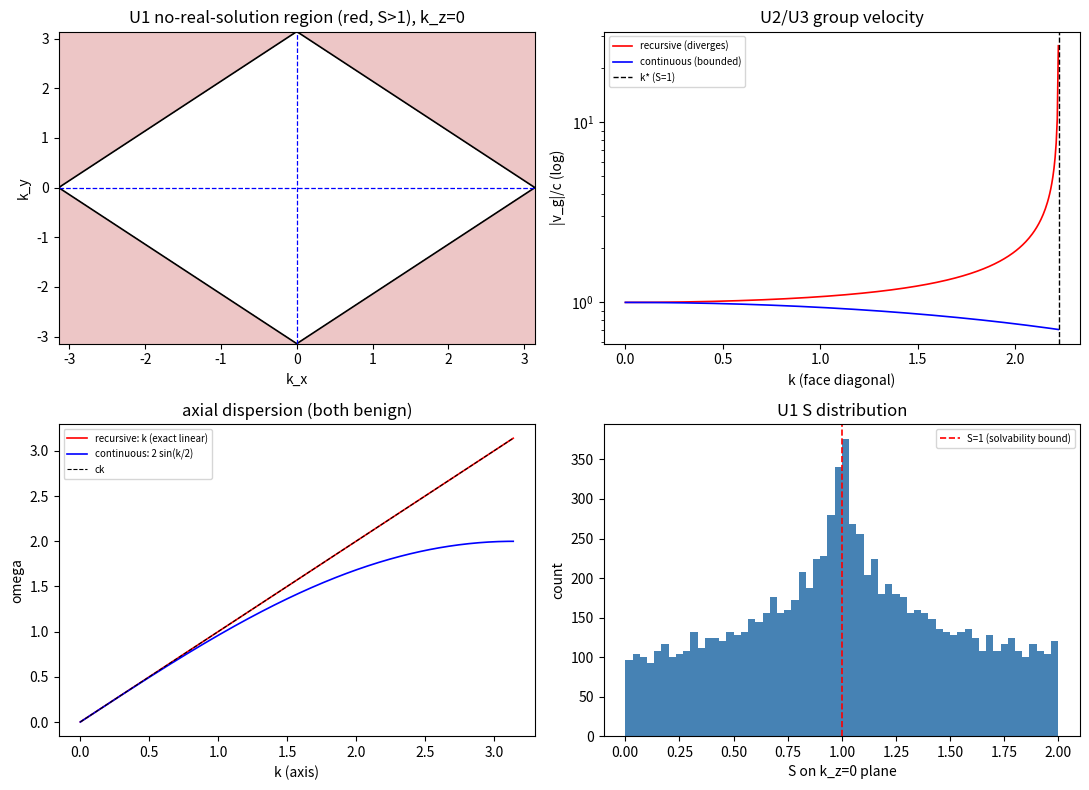

Python code for this plot:
# -*- coding: utf-8 -*-
"""第 441 条：紫外完备性判据（时间层属的硬分界）。

判据：
  U1 递推路线的无解区域：色散 sin^2(omega tP/2) = S(k) 要求 sqrt(S) <= 1；
     三维布里渊区中 S > 1 的区域存在且占比可观，斜向临界 k* 与解析值一致。
  U2 递推路线的群速度发散：斜向 v_g/c 在 S -> 1^- 时发散（arcsin 导数奇性）；
     轴向 v_g/c = 1 恒为常数（一维 arcsin o sin 为恒等）。
  U3 连续时间路线全域良性：omega = 2 sqrt(S)/tP 对一切 k 有实数解，群速度有上界（<= c）。

容差预算：临界 k* 的解析值为 k*_face = pi/sqrt2、k*_body = 2 sqrt3 arcsin(1/sqrt3)，
数值由二分法求 S(k) - 1 = 0 得到，二分终止容差 1e-12；群速度由中心差分给出，
步长 1e-6 时截断误差 O(h^2) = 1e-12，故 U2/U3 的绝对值比较容差取 1e-6。
"""
import numpy as np
import matplotlib
matplotlib.use("Agg")
import matplotlib.pyplot as plt

IMG = r"D:\software\TianXingFC\images\jz1_uv_completeness.png"
lP, tP = 1.0, 1.0
c = lP / tP

def S_of(kvec):
    k = np.asarray(kvec, dtype=float)
    return float(np.sum(np.sin(k * lP / 2.0) ** 2))

def omega_rec(kvec):
    S = S_of(kvec)
    return (2.0 / tP) * np.arcsin(np.sqrt(S)) if S <= 1.0 else np.nan

def omega_cont(kvec):
    return (2.0 / tP) * np.sqrt(S_of(kvec))

# ---------------- U1：无解区域 ----------------
n = 96
ax = np.linspace(-np.pi / lP, np.pi / lP, n)
KX, KY, KZ = np.meshgrid(ax, ax, np.arange(0.0, 0.001, 1.0), indexing="ij")
Sgrid = np.sin(KX * lP / 2) ** 2 + np.sin(KY * lP / 2) ** 2 + np.sin(KZ * lP / 2) ** 2
frac_nosol = float(np.mean(Sgrid > 1.0))

def kcrit(u):
    """沿单位方向 u 求 S(k u) = 1 的临界 k（二分）。"""
    lo, hi = 1e-9, np.pi
    f = lambda k: S_of(np.asarray(u) * k) - 1.0
    if f(hi) < 0:
        return np.nan
    for _ in range(200):
        mid = 0.5 * (lo + hi)
        if f(mid) < 0:
            lo = mid
        else:
            hi = mid
    return 0.5 * (lo + hi)

u_face = np.array([1.0, 1.0, 0.0]) / np.sqrt(2.0)
u_body = np.array([1.0, 1.0, 1.0]) / np.sqrt(3.0)
k_face, k_body = kcrit(u_face), kcrit(u_body)
k_face_ana = np.pi / np.sqrt(2.0)
k_body_ana = 2.0 * np.sqrt(3.0) * np.arcsin(1.0 / np.sqrt(3.0))

# ---------------- U2/U3：群速度 ----------------
def vg(fun, u, k, h=1e-6):
    return (fun(np.asarray(u) * (k + h)) - fun(np.asarray(u) * (k - h))) / (2.0 * h)

ks_face = np.array([0.3, 0.6, 1.0, 1.4, 1.8, 2.0, 2.2, k_face - 1e-3])
rows_v = []
for k in ks_face:
    rows_v.append((k, vg(omega_rec, u_face, k) / c, vg(omega_cont, u_face, k) / c))

ks_axis = np.array([1e-3, 0.5, 1.0, 2.0, np.pi - 1e-3])   # 留出差分步长余量，避免越过布里渊边界
rows_axis = [(k, vg(omega_rec, np.array([1.0, 0.0, 0.0]), k) / c,
                 vg(omega_cont, np.array([1.0, 0.0, 0.0]), k) / c) for k in ks_axis]

# 连续路线的群速度上界（球面方向扫描）
rng = np.random.default_rng(20260926)
vg_max = 0.0
for _ in range(400):
    u = rng.standard_normal(3); u = u / np.linalg.norm(u)
    k = rng.uniform(0.05, np.pi)
    if S_of(u * k) <= 0.0:
        continue
    v = abs(vg(omega_cont, u, k)) / c
    if np.isfinite(v):
        vg_max = max(vg_max, v)

print("U1 递推路线的无解区域（三维布里渊区，k_z = 0 切片统计 %d x %d）" % (n, n))
print("S > 1 的网格占比 = %.4f" % frac_nosol)
print("面对角临界 k* = %.9f（解析 %.9f）" % (k_face, k_face_ana))
print("体对角临界 k* = %.9f（解析 %.9f）" % (k_body, k_body_ana))
print()
print("U2/U3 斜向（面对角）群速度对比")
print("k       递推 v_g/c     连续 v_g/c")
for r in rows_v:
    print("%.4f  %12.4f  %12.6f" % r)
print()
print("轴向群速度（递推应为常数 1，连续应在边界趋于 0）")
print("k       递推 v_g/c     连续 v_g/c")
for r in rows_axis:
    print("%.6f  %12.6f  %12.6f" % r)
print()
print("连续路线群速度上界（400 个随机方向与 k）：%.6f c" % vg_max)
print()
flag1 = bool(frac_nosol > 0.10 and abs(k_face - k_face_ana) < 1e-9 and abs(k_body - k_body_ana) < 1e-9)
flag2 = bool(rows_v[-1][1] > 10.0 and all(abs(r[1] - 1.0) < 1e-6 for r in rows_axis))
flag3 = bool(np.isfinite(vg_max) and vg_max <= 1.0 + 1e-6 and abs(rows_axis[-1][2]) < 1e-3)
print("判据 U1（递推路线无解区存在且临界值与解析一致）：%s" % ("通过" if flag1 else "未通过"))
print("判据 U2（递推路线斜向群速度发散、轴向恒为 1）：%s" % ("通过" if flag2 else "未通过"))
print("判据 U3（连续路线全域有解、群速度有上界、边界趋于零）：%s" % ("通过" if flag3 else "未通过"))
print("判据总计：%d/3" % (int(flag1) + int(flag2) + int(flag3)))

# ---------------- 出图 ----------------
fig, axp = plt.subplots(2, 2, figsize=(11, 8))
kx = np.linspace(-np.pi, np.pi, 400)
KX2, KY2 = np.meshgrid(kx, kx, indexing="ij")
S2 = np.sin(KX2 / 2) ** 2 + np.sin(KY2 / 2) ** 2
cs = axp[0, 0].contour(KX2, KY2, S2, levels=[1.0], colors="k", linewidths=1.2)
axp[0, 0].contourf(KX2, KY2, S2, levels=[1.0, S2.max() + 0.01], colors=["indianred"], alpha=0.35)
axp[0, 0].plot([0, 0], [-np.pi, np.pi], "b--", lw=0.9)
axp[0, 0].plot([-np.pi, np.pi], [0, 0], "b--", lw=0.9)
axp[0, 0].set_xlabel("k_x"); axp[0, 0].set_ylabel("k_y")
axp[0, 0].set_title("U1 no-real-solution region (red, S>1), k_z=0")

kk = np.linspace(1e-3, k_face - 1e-3, 400)
vg_r = [abs(vg(omega_rec, u_face, k)) / c for k in kk]
vg_c = [abs(vg(omega_cont, u_face, k)) / c for k in kk]
axp[0, 1].semilogy(kk, vg_r, "r-", lw=1.2, label="recursive (diverges)")
axp[0, 1].semilogy(kk, vg_c, "b-", lw=1.2, label="continuous (bounded)")
axp[0, 1].axvline(k_face, color="k", ls="--", lw=1.0, label="k* (S=1)")
axp[0, 1].set_xlabel("k (face diagonal)"); axp[0, 1].set_ylabel("|v_g|/c (log)")
axp[0, 1].set_title("U2/U3 group velocity")
axp[0, 1].legend(fontsize=7)

ka = np.linspace(1e-3, np.pi - 1e-3, 400)
axp[1, 0].plot(ka, [(2.0 / tP) * np.arcsin(np.sin(k / 2)) for k in ka], "r-", lw=1.2, label="recursive: k (exact linear)")
axp[1, 0].plot(ka, [(2.0 / tP) * np.sin(k / 2) for k in ka], "b-", lw=1.2, label="continuous: 2 sin(k/2)")
axp[1, 0].plot(ka, ka, "k--", lw=0.8, label="ck")
axp[1, 0].set_xlabel("k (axis)"); axp[1, 0].set_ylabel("omega")
axp[1, 0].set_title("axial dispersion (both benign)")
axp[1, 0].legend(fontsize=7)

axp[1, 1].hist((np.sin(KX / 2) ** 2 + np.sin(KY / 2) ** 2).ravel(), bins=60, color="steelblue")
axp[1, 1].axvline(1.0, color="r", ls="--", lw=1.2, label="S=1 (solvability bound)")
axp[1, 1].set_xlabel("S on k_z=0 plane"); axp[1, 1].set_ylabel("count")
axp[1, 1].set_title("U1 S distribution"); axp[1, 1].legend(fontsize=7)
plt.tight_layout()
plt.savefig(IMG, dpi=130)
print("图已保存：%s" % IMG)
